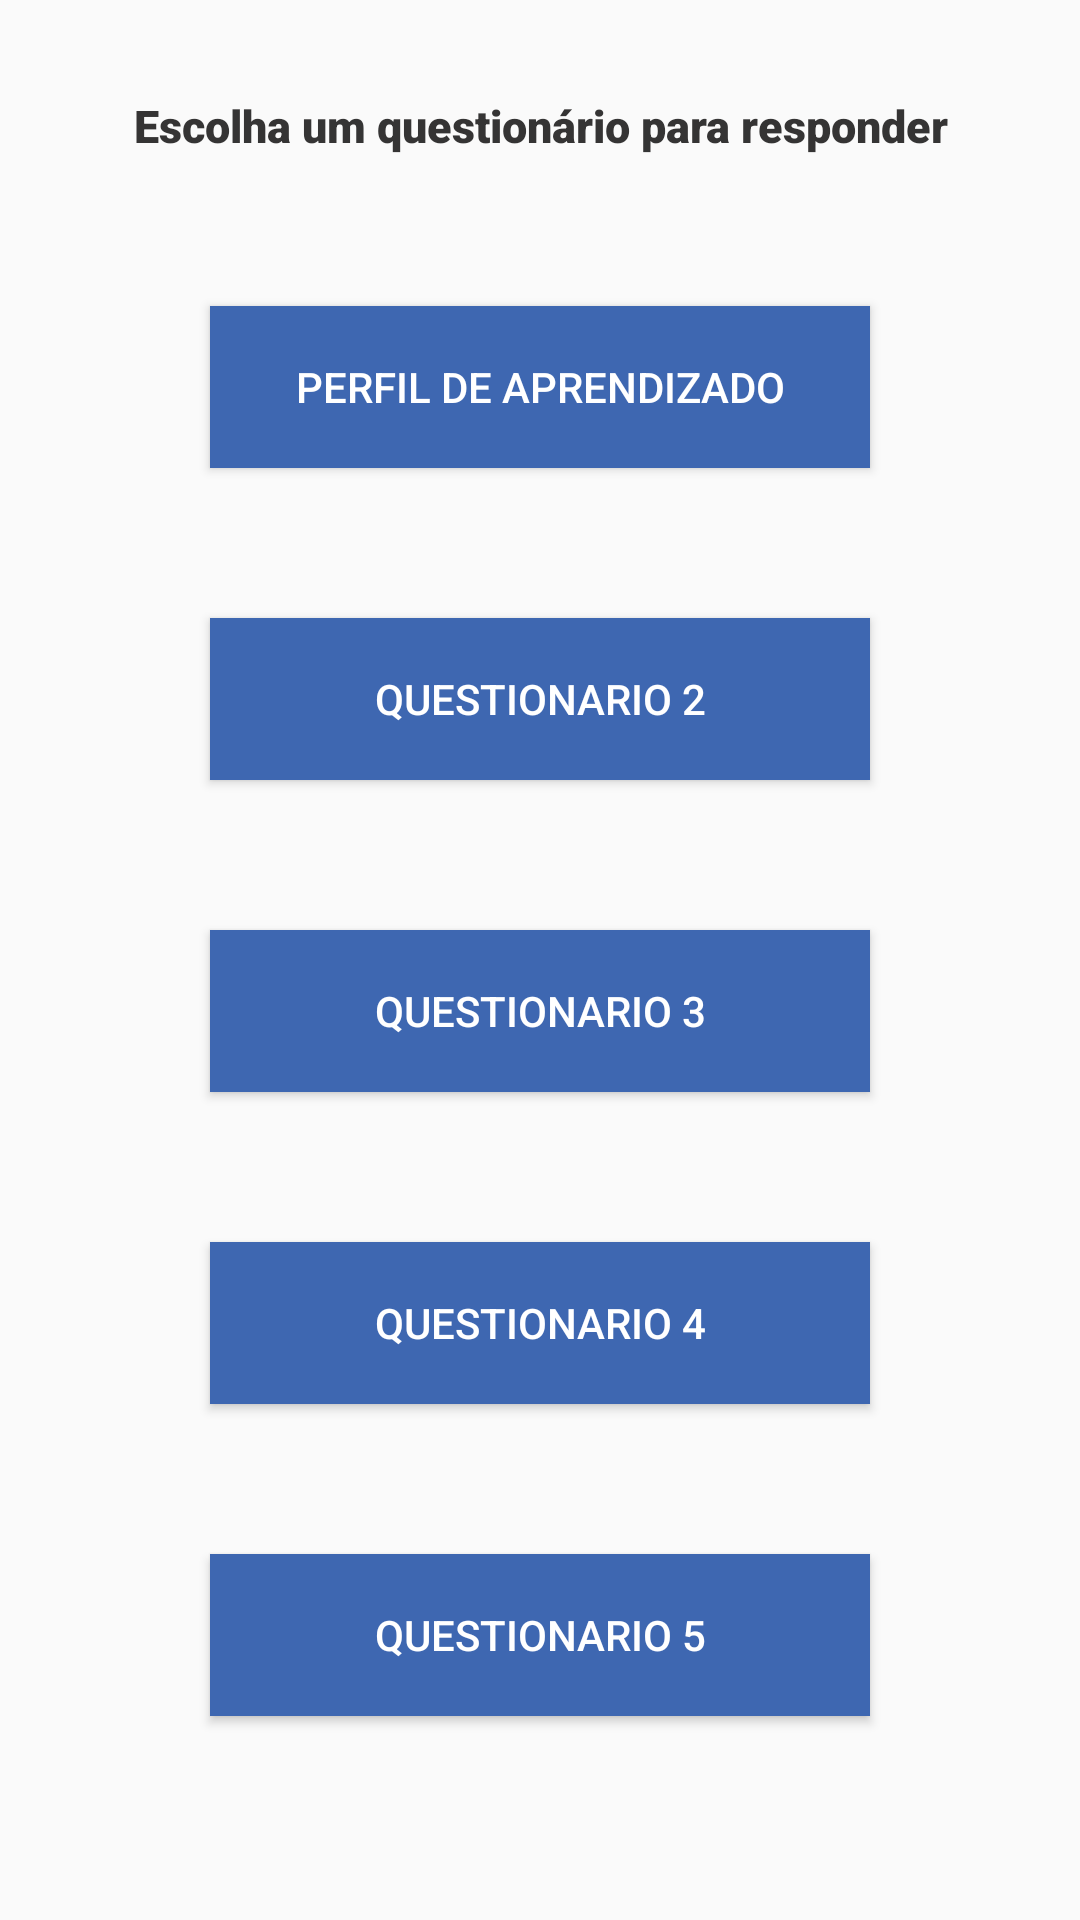

Here is an Android app screen rendered from its layout file. Give the layout XML and the strings, colors and styles it references.
<!-- AndroidManifest.xml: application theme AppTheme -->
<!-- res/layout/activity_menu_questionarios.xml -->
<?xml version="1.0" encoding="utf-8"?>
<androidx.constraintlayout.widget.ConstraintLayout xmlns:android="http://schemas.android.com/apk/res/android"
    xmlns:app="http://schemas.android.com/apk/res-auto"
    xmlns:tools="http://schemas.android.com/tools"
    android:layout_width="match_parent"
    android:layout_height="match_parent"
    tools:context=".MenuQuestionariosActivity">

    <TextView
        android:id="@+id/tituloMenuQuest"
        android:layout_width="wrap_content"
        android:layout_height="wrap_content"
        android:layout_marginLeft="5dp"
        android:text="@string/escolha_questionario"
        android:textAppearance="@style/TextAppearance.AppCompat.Body1"
        android:textColor="#353434"
        android:textSize="15sp"
        android:textStyle="bold"
        app:fontFamily="sans-serif-black"
        app:layout_constraintBottom_toBottomOf="parent"
        app:layout_constraintHorizontal_bias="0.476"
        app:layout_constraintLeft_toLeftOf="parent"
        app:layout_constraintRight_toRightOf="parent"
        app:layout_constraintTop_toTopOf="parent"
        app:layout_constraintVertical_bias="0.051" />

    <Button
        android:id="@+id/Quest1"
        android:layout_width="0dp"
        android:layout_height="54dp"
        android:layout_marginStart="70dp"
        android:layout_marginLeft="70dp"
        android:layout_marginTop="50dp"
        android:layout_marginEnd="70dp"
        android:layout_marginRight="70dp"
        android:background="@color/colorPrimary"
        android:text="Questionario 5"
        android:textColor="#FFFF"
        app:layout_constraintEnd_toEndOf="parent"
        app:layout_constraintStart_toStartOf="parent"
        app:layout_constraintTop_toBottomOf="@+id/Quest2" />

    <Button
        android:id="@+id/Quest2"
        android:layout_width="0dp"
        android:layout_height="54dp"
        android:layout_marginStart="70dp"
        android:layout_marginLeft="70dp"
        android:layout_marginTop="50dp"
        android:layout_marginEnd="70dp"
        android:layout_marginRight="70dp"
        android:background="@color/colorPrimary"
        android:text="Questionario 4"
        android:textColor="#FFFF"
        app:layout_constraintEnd_toEndOf="parent"
        app:layout_constraintStart_toStartOf="parent"
        app:layout_constraintTop_toBottomOf="@+id/Quest3" />

    <Button
        android:id="@+id/Quest3"
        android:layout_width="0dp"
        android:layout_height="54dp"
        android:layout_marginStart="70dp"
        android:layout_marginLeft="70dp"
        android:layout_marginTop="50dp"
        android:layout_marginEnd="70dp"
        android:layout_marginRight="70dp"
        android:background="@color/colorPrimary"
        android:text="Questionario 3"
        android:textColor="#FFFF"
        app:layout_constraintEnd_toEndOf="parent"
        app:layout_constraintStart_toStartOf="parent"
        app:layout_constraintTop_toBottomOf="@+id/Quest5" />

    <Button
        android:id="@+id/Quest4"
        android:layout_width="0dp"
        android:layout_height="54dp"
        android:layout_marginStart="70dp"
        android:layout_marginLeft="70dp"
        android:layout_marginTop="50dp"
        android:layout_marginEnd="70dp"
        android:layout_marginRight="70dp"
        android:background="@color/colorPrimary"
        android:text="Perfil de aprendizado"
        android:textColor="#FFFF"
        android:onClick="goToQuetionario"
        app:layout_constraintEnd_toEndOf="parent"
        app:layout_constraintHorizontal_bias="0.502"
        app:layout_constraintStart_toStartOf="parent"
        app:layout_constraintTop_toBottomOf="@+id/tituloMenuQuest" />

    <Button
        android:id="@+id/Quest5"
        android:layout_width="0dp"
        android:layout_height="54dp"
        android:layout_marginStart="70dp"
        android:layout_marginLeft="70dp"
        android:layout_marginTop="50dp"
        android:layout_marginEnd="70dp"
        android:layout_marginRight="70dp"
        android:background="@color/colorPrimary"
        android:text="Questionario 2"
        android:textColor="#FFFF"
        app:layout_constraintEnd_toEndOf="parent"
        app:layout_constraintStart_toStartOf="parent"
        app:layout_constraintTop_toBottomOf="@+id/Quest4" />


    


</androidx.constraintlayout.widget.ConstraintLayout>
<!-- resources referenced by this layout -->
<resources>
  <color name="colorPrimary">#3E67B1</color>
  <string name="escolha_questionario">"Escolha um questionário para responder"</string>
  <style name="AppTheme" parent="Theme.AppCompat.Light.DarkActionBar">
          
          <item name="colorPrimary">@color/colorPrimary</item>
          <item name="colorPrimaryDark">@color/colorPrimaryDark</item>
          <item name="colorAccent">@color/colorAccent</item>
      </style>
  <color name="colorPrimaryDark">#2D4A80</color>
  <color name="colorAccent">#D81B60</color>
</resources>
